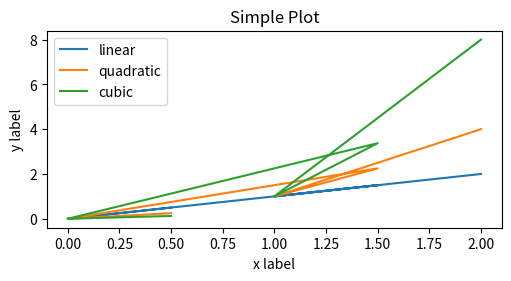

Source code (Python):
import matplotlib.pyplot as plt
import numpy as np

x = np.linspace(0, 2, 5)

x = x[[1, 0, 3, 2, 4]]

fig, ax = plt.subplots(figsize=(5, 2.7), layout='constrained')
ax.plot(x, x, label='linear')
ax.plot(x, x**2, label='quadratic')
ax.plot(x, x**3, label='cubic')
ax.set_xlabel('x label')
ax.set_ylabel('y label')
ax.set_title("Simple Plot")
ax.legend()

plt.show()

